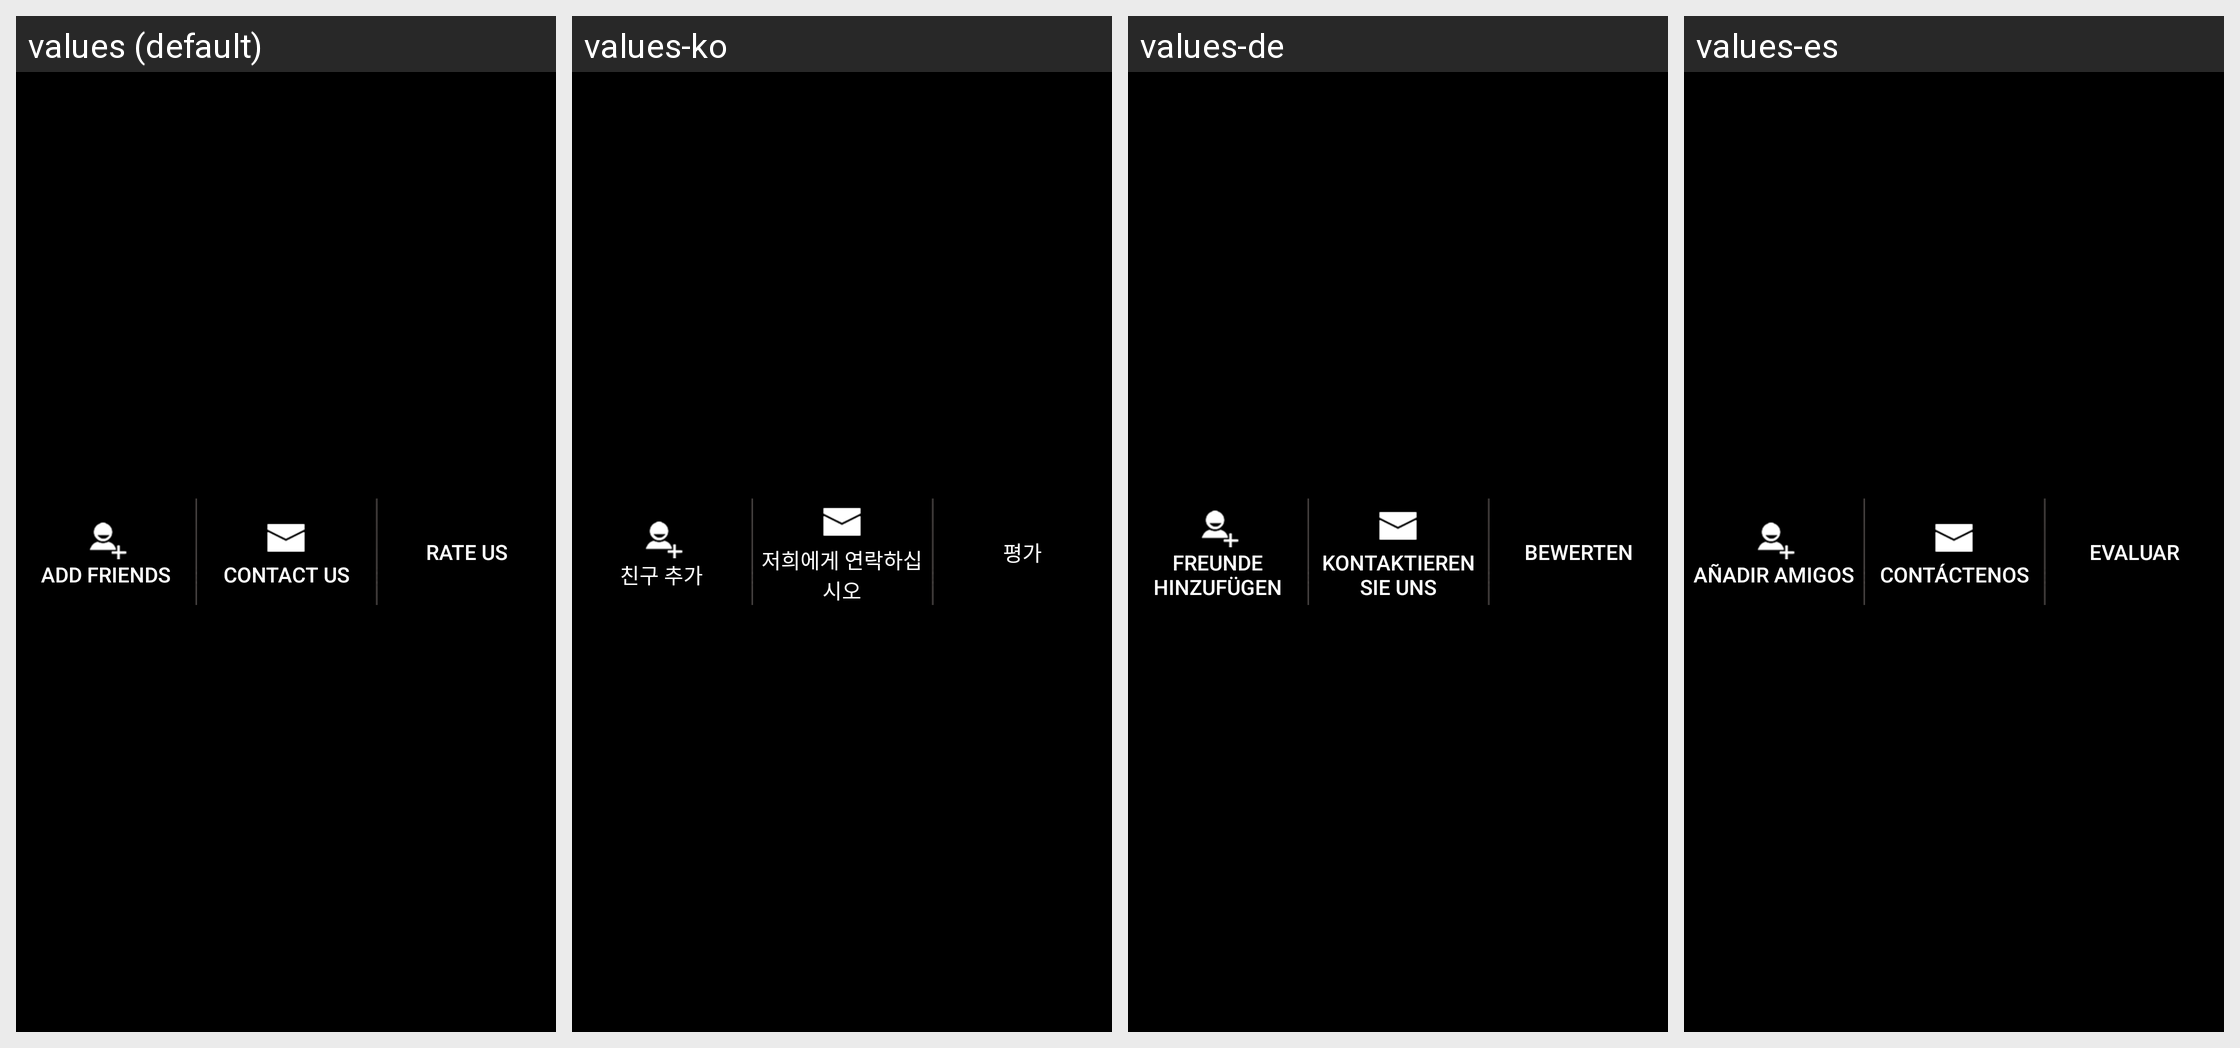

Strings drawn on this Android screen and how each of the app's shown locales translates them:
Android screen res/layout/menu_layout.xml rendered under 4 locales, left to right: values (default), values-ko, values-de, values-es. Device: Nexus 5 (rendered at 1080×1920; each locale shown at half size, 540×960, under a caption strip naming it); theme Theme.MaterialComponents.DayNight.NoActionBar.
Other locales in the repository, not shown: values-ar, values-en, values-fr, values-hi, values-id, values-in, values-it, values-iw, values-ja, values-pt, values-ru, values-th, values-tr, values-zh, values-zh-rHK, values-zh-rTW.
Strings drawn on this screen, with the default value and each locale's value (text and hints the layout hard-codes, and strings that could not be matched under every locale, appear in the picture but are not listed):

add_friend_title
  values: Add friends
  values-ko: 친구 추가
  values-de: Freunde hinzufügen
  values-es: Añadir amigos

contact_us
  values: Contact Us
  values-ko: 저희에게 연락하십시오
  values-de: Kontaktieren Sie uns
  values-es: contáctenos

take_score
  values: Rate Us
  values-ko: 평가
  values-de: Bewerten
  values-es: Evaluar
